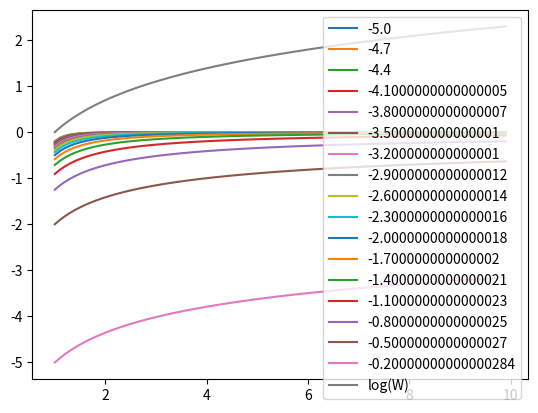

Recreate this plot in Python.
import matplotlib.pyplot as plt

import numpy as np

W = np.arange(1, 10, 0.1)
gammas = np.arange(-5, 0, 0.3)
# gammas=np.delete(gammas, 3)
gammas
# U=W**gamma/gamma

for gamma in gammas:
    plt.plot(W, W ** gamma / gamma, label=gamma)
    # plt.plot(W, np.log(W))
# plt.plot(W, np.log(W))
plt.plot(W, np.log(W), label='log(W)')
plt.legend()
plt.show()
